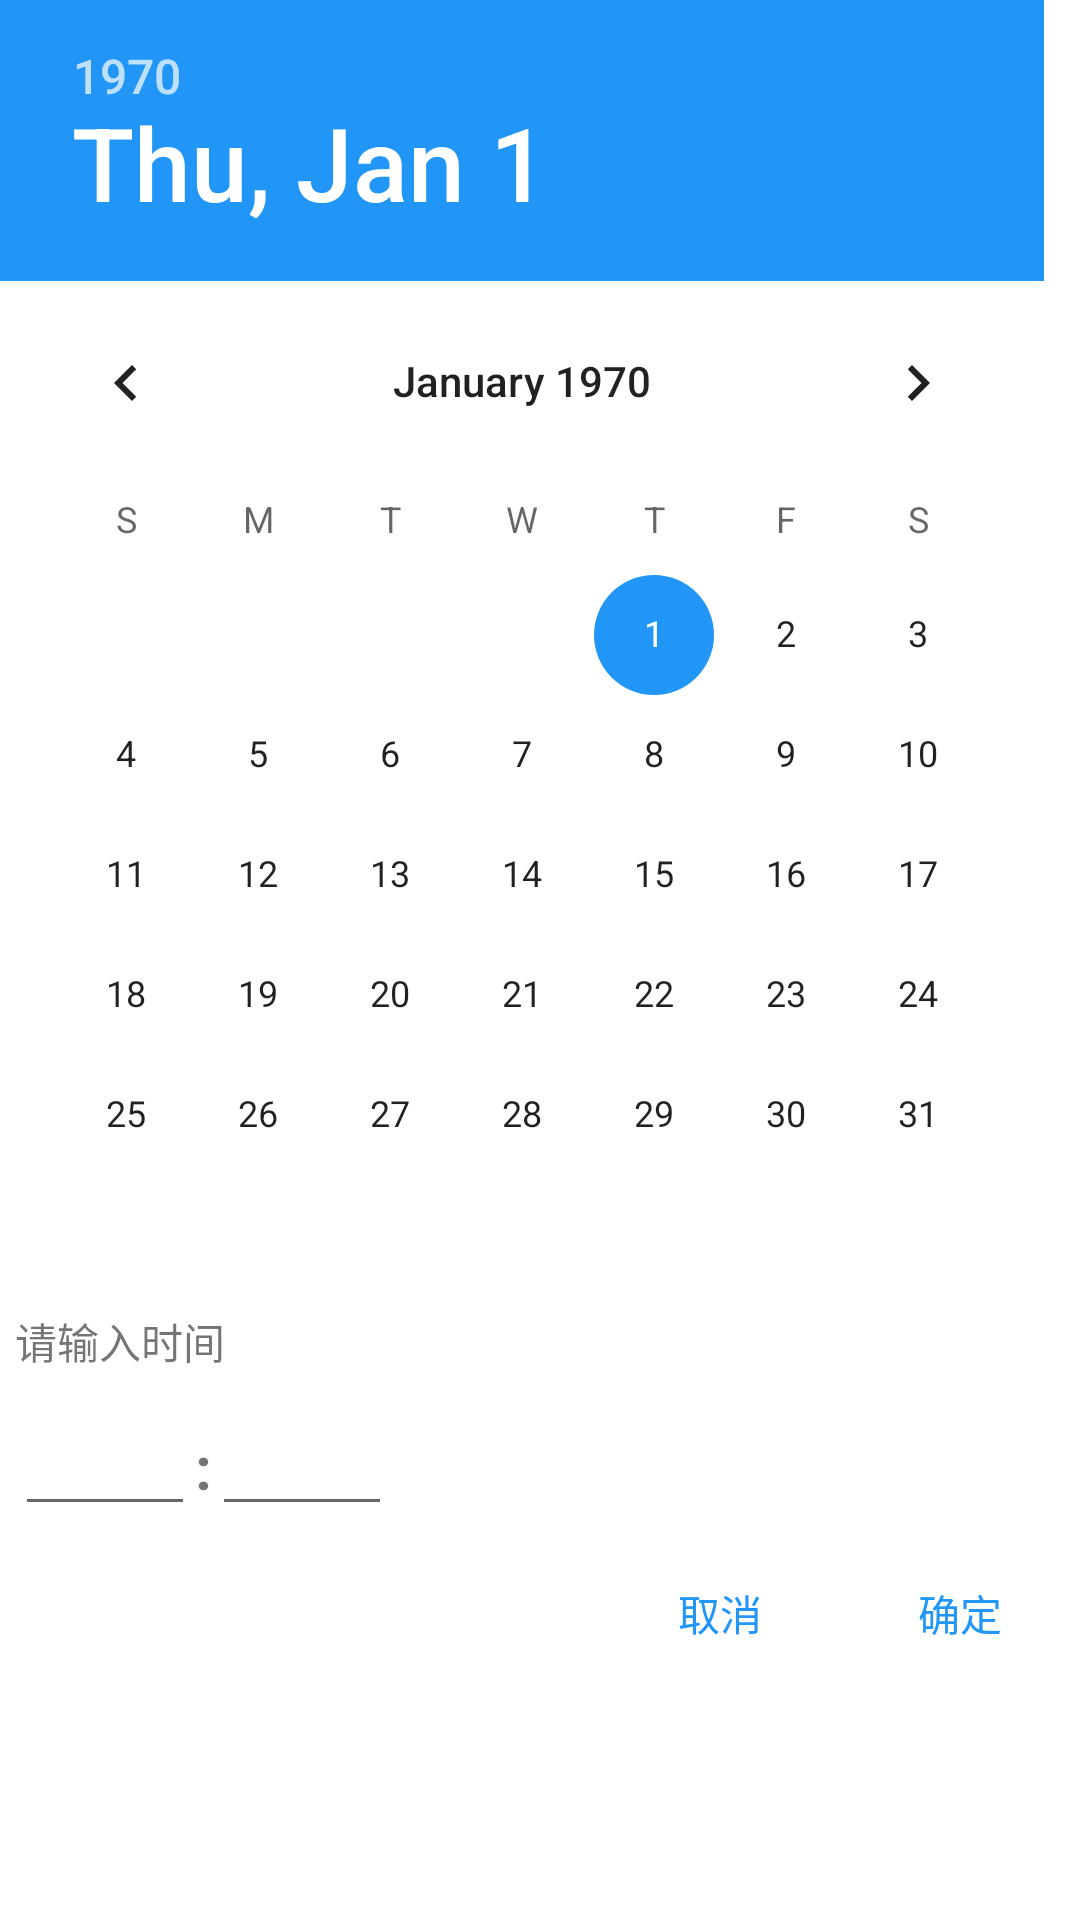

The Android layout XML behind this screen, and the referenced resources:
<!-- AndroidManifest.xml: application theme AppThemeBlue -->
<!-- res/layout/dialog_time.xml -->
<?xml version="1.0" encoding="utf-8"?>
<LinearLayout xmlns:android="http://schemas.android.com/apk/res/android"
    android:layout_width="wrap_content"
    android:layout_height="wrap_content"
    android:orientation="vertical"
    android:background="@color/white">

    <DatePicker
        android:id="@+id/dialog_time_dp"
        android:layout_width="wrap_content"
        android:layout_height="wrap_content" />
    <TextView
        android:layout_width="wrap_content"
        android:layout_height="wrap_content"
        android:text="@string/inserttime"
        android:padding="5dp"/>

    <LinearLayout
        android:layout_width="wrap_content"
        android:layout_height="wrap_content"
        android:orientation="horizontal"
        android:padding="5dp">
        <EditText
            android:id="@+id/dialog_time_et_hour"
            android:layout_width="60dp"
            android:layout_height="wrap_content"
            android:inputType="number"
            android:maxLength="2"/>
        <TextView
            android:layout_width="wrap_content"
            android:layout_height="wrap_content"
            android:text="@string/maohao"
            android:textSize="20sp"
            android:textStyle="bold"/>
        <EditText
            android:id="@+id/dialog_time_et_minute"
            android:layout_width="60dp"
            android:layout_height="wrap_content"
            android:inputType="number"
            android:maxLength="2"/>
    </LinearLayout>

    <LinearLayout
        android:layout_width="wrap_content"
        android:layout_height="wrap_content"
        android:layout_gravity="right"
        android:orientation="horizontal">
        <Button
            android:id="@+id/dialog_time_btn_cancel"
            android:layout_width="80dp"
            android:layout_height="wrap_content"
            android:text="@string/cancel"
            android:textColor="@color/blue_2196f7"
            android:background="@null"
            android:layout_marginBottom="5dp"/>
        <Button
            android:id="@+id/dialog_time_btn_ensure"
            android:layout_width="80dp"
            android:layout_height="wrap_content"
            android:text="@string/ensure"
            android:textColor="@color/blue_2196f7"
            android:background="@null"
            android:layout_marginBottom="5dp"/>
    </LinearLayout>
</LinearLayout>
<!-- resources referenced by this layout -->
<resources>
  <color name="blue_2196f7">#2196f7</color>
  <color name="white">#ffffff</color>
  <string name="cancel">取消</string>
  <string name="ensure">确定</string>
  <string name="inserttime">请输入时间</string>
  <string name="maohao">:</string>
  <style name="AppThemeBlue" parent="Theme.AppCompat.Light.NoActionBar">
          
          <item name="colorPrimary">@color/colorPrimary</item>
          <item name="colorPrimaryDark">@color/colorPrimaryDark</item>
          <item name="colorAccent">@color/blue_2196f7</item>
          <item name="android:windowLightStatusBar">true</item>
          <item name="bgColor">@color/blue_2196f7</item>
      </style>
  <color name="colorPrimary">#6200EE</color>
  <color name="colorPrimaryDark">#f3f3f3</color>
</resources>
